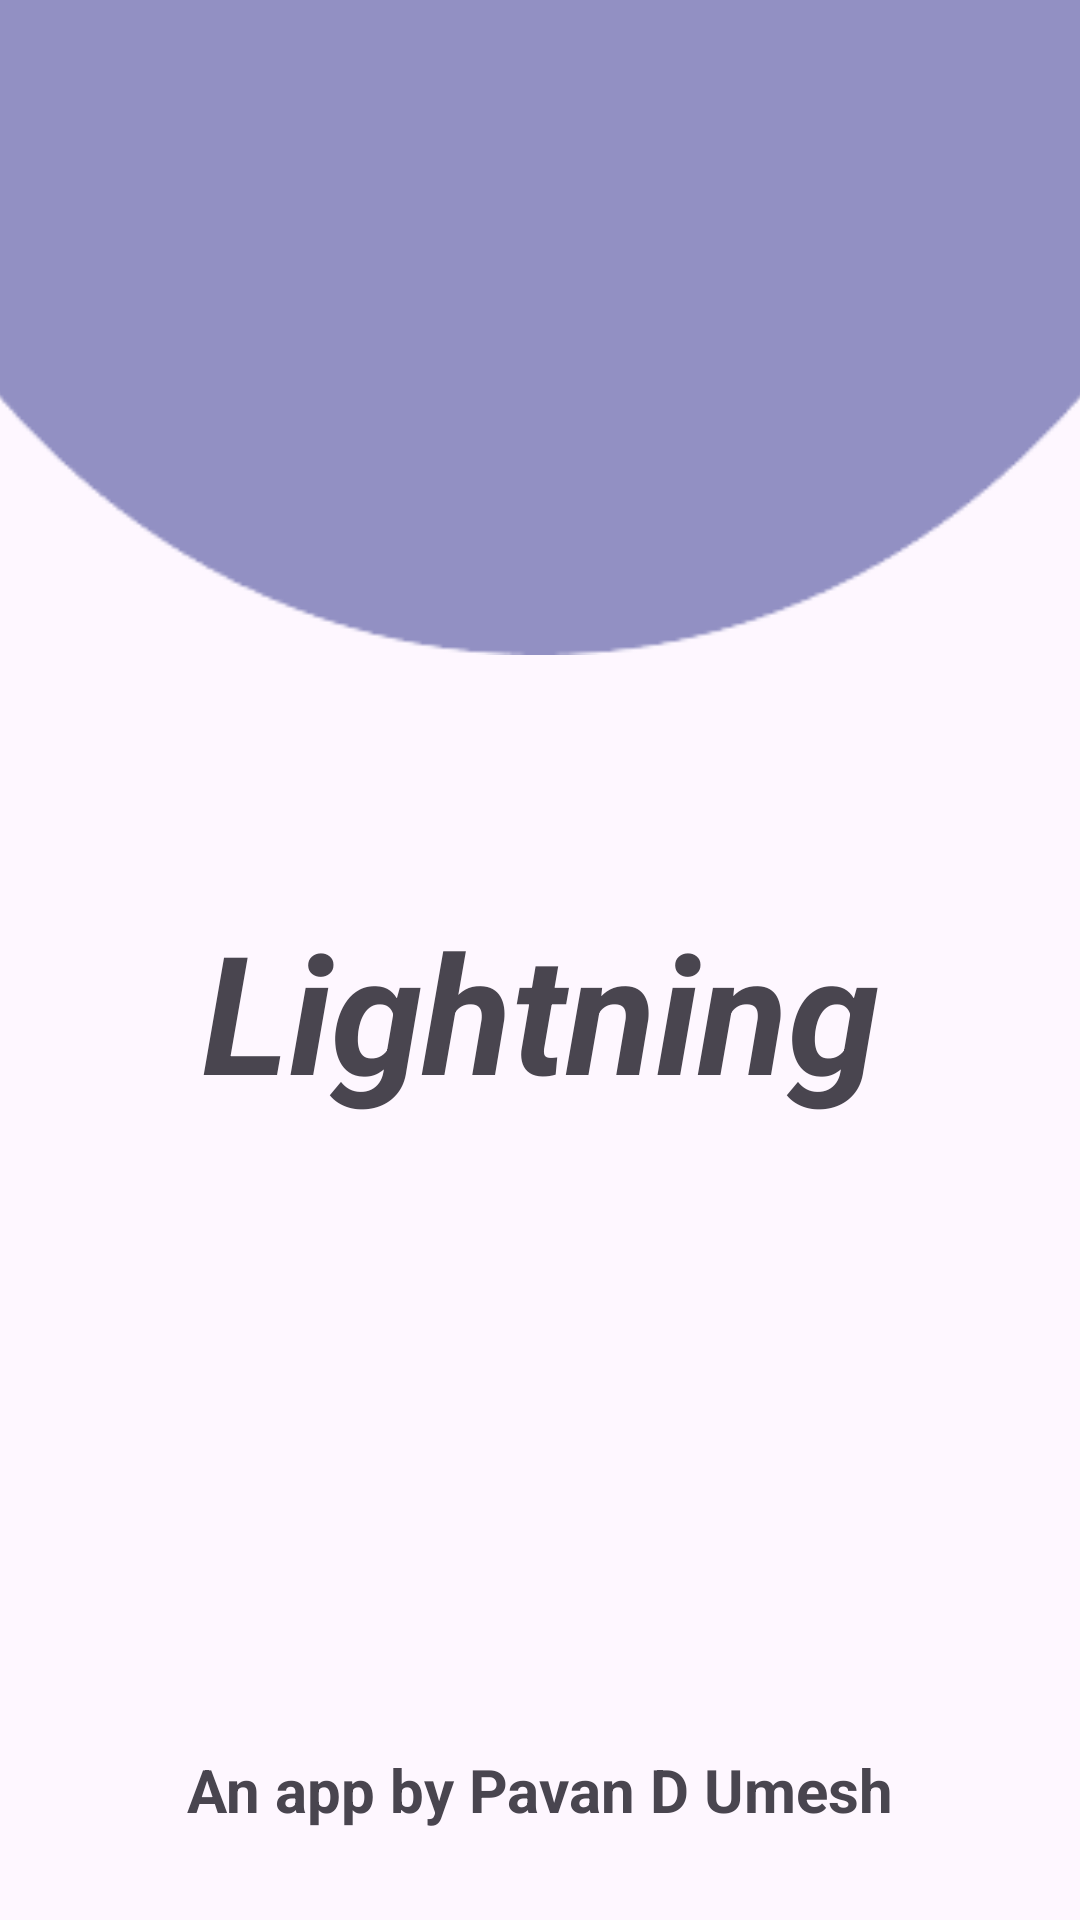

Produce the Android XML layout that renders to this screen, including the resource entries it uses.
<!-- AndroidManifest.xml: application theme Theme.CodeChefTaskManager -->
<!-- res/layout/fragment_splash.xml -->
<?xml version="1.0" encoding="utf-8"?>
<androidx.constraintlayout.widget.ConstraintLayout xmlns:android="http://schemas.android.com/apk/res/android"
    xmlns:app="http://schemas.android.com/apk/res-auto"
    xmlns:tools="http://schemas.android.com/tools"
    android:id="@+id/frameLayout"
    android:layout_width="match_parent"
    android:layout_height="match_parent"
    tools:context=".fragments.SplashFragment" >

    <TextView
        android:id="@+id/textView2"
        android:layout_width="wrap_content"
        android:layout_height="wrap_content"
        android:layout_marginBottom="30dp"
        android:text="An app by Pavan D Umesh"
        android:textSize="20sp"
        android:textStyle="bold"
        app:layout_constraintBottom_toBottomOf="parent"
        app:layout_constraintEnd_toEndOf="parent"
        app:layout_constraintStart_toStartOf="parent" />

    <TextView
        android:id="@+id/textView"
        android:layout_width="wrap_content"
        android:layout_height="wrap_content"
        android:layout_marginTop="300dp"
        android:text="Lightning"
        android:textSize="55sp"
        android:textStyle="bold|italic"
        app:layout_constraintEnd_toEndOf="@+id/imageView"
        app:layout_constraintStart_toStartOf="@+id/imageView"
        app:layout_constraintTop_toTopOf="@+id/imageView" />

    <ImageView
        android:id="@+id/imageView"
        android:layout_width="wrap_content"
        android:layout_height="wrap_content"
        android:scaleX="1.2"
        android:scaleY="1.2"
        android:src="@drawable/ellipse_15circle"
        app:layout_constraintEnd_toEndOf="parent"
        app:layout_constraintStart_toStartOf="parent"
        app:layout_constraintTop_toTopOf="parent" />

</androidx.constraintlayout.widget.ConstraintLayout>
<!-- resources referenced by this layout -->
<resources>
  <!-- drawable ellipse_15circle: png bitmap (drawable, 2859 bytes) -->
  <style name="Theme.CodeChefTaskManager" parent="Base.Theme.CodeChefTaskManager" />
  <style name="Base.Theme.CodeChefTaskManager" parent="Theme.Material3.DayNight.NoActionBar">
          
          
      </style>
</resources>
